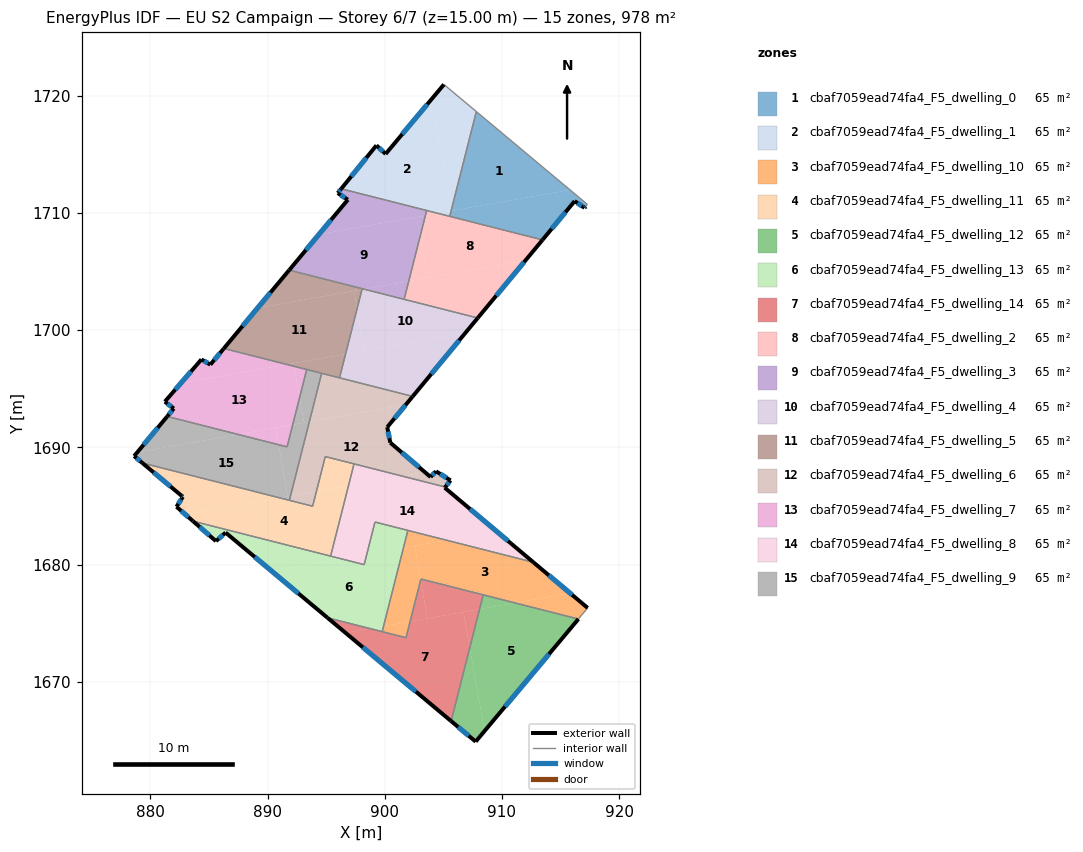
=== STOREY PLAN SPEC (per zone: floor XY polygon, exterior-wall plan segments, windows/doors) ===
zone 1: cbaf7059ead74fa4_F5_dwelling_0  (65.2 m²)
  floor: (915.80, 1711.97) (905.69, 1710.18) (905.68, 1710.25) (907.81, 1718.65)
  floor: (917.28, 1710.74) (917.04, 1710.44) (916.20, 1711.01) (913.46, 1707.70) (905.54, 1709.71) (905.66, 1710.18) (915.80, 1711.97)
  exterior wall: (917.04, 1710.44) – (917.14, 1710.56)  [0.2 m]
    window: (917.07, 1710.47) – (917.11, 1710.52)  [0.1 m²]
  exterior wall: (916.20, 1711.01) – (917.04, 1710.44)  [1.0 m]
    window: (916.44, 1710.85) – (916.80, 1710.60)  [0.6 m²]
  exterior wall: (913.46, 1707.70) – (916.20, 1711.01)  [4.3 m]
    window: (914.24, 1708.65) – (915.42, 1710.07)  [2.4 m²]
  interior walls: 4
zone 2: cbaf7059ead74fa4_F5_dwelling_1  (65.2 m²)
  floor: (904.00, 1719.72) (905.68, 1710.25) (905.66, 1710.18) (904.52, 1709.97) (896.28, 1712.06) (899.28, 1715.77) (900.07, 1715.04)
  floor: (907.81, 1718.65) (905.68, 1710.25) (904.00, 1719.72) (905.04, 1720.97)
  floor: (905.66, 1710.18) (905.54, 1709.71) (904.52, 1709.97)
  exterior wall: (900.07, 1715.04) – (899.28, 1715.77)  [1.1 m]
    window: (899.84, 1715.24) – (899.51, 1715.56)  [0.6 m²]
  exterior wall: (905.04, 1720.97) – (900.07, 1715.04)  [7.7 m]
    window: (903.62, 1719.27) – (901.49, 1716.73)  [4.3 m²]
  exterior wall: (899.28, 1715.77) – (896.28, 1712.06)  [4.8 m]
    window: (898.43, 1714.71) – (897.14, 1713.12)  [2.6 m²]
  interior walls: 4
zone 3: cbaf7059ead74fa4_F5_dwelling_10  (65.2 m²)
  floor: (912.68, 1680.19) (915.81, 1677.56) (911.10, 1676.72) (903.08, 1678.76) (903.06, 1678.68) (902.54, 1681.59) (905.28, 1682.07)
  floor: (917.31, 1676.29) (916.52, 1675.35) (911.10, 1676.72) (915.81, 1677.56)
  floor: (902.54, 1681.59) (903.06, 1678.68) (902.16, 1675.14) (899.89, 1674.74) (901.59, 1681.42)
  floor: (905.28, 1682.07) (901.59, 1681.42) (901.97, 1682.91)
  floor: (902.16, 1675.14) (901.81, 1673.75) (899.77, 1674.27) (899.89, 1674.74)
  exterior wall: (917.31, 1676.29) – (912.68, 1680.19)  [6.1 m]
    window: (915.99, 1677.41) – (914.00, 1679.08)  [3.3 m²]
  interior walls: 7
zone 4: cbaf7059ead74fa4_F5_dwelling_11  (65.2 m²)
  floor: (896.90, 1686.73) (896.21, 1686.61) (896.48, 1685.08) (895.37, 1680.72) (883.64, 1683.70) (882.99, 1684.26) (891.02, 1685.69) (893.84, 1684.97) (894.16, 1686.25)
  floor: (896.90, 1686.73) (896.48, 1685.08) (896.21, 1686.61)
  floor: (891.02, 1685.69) (882.99, 1684.26) (882.22, 1684.93) (882.77, 1685.77) (882.67, 1685.85) (879.31, 1688.66)
  floor: (897.37, 1688.59) (896.90, 1686.73) (894.16, 1686.25) (894.92, 1689.21)
  exterior wall: (882.22, 1684.93) – (883.64, 1683.70)  [1.9 m]
    window: (882.63, 1684.58) – (883.23, 1684.05)  [1.0 m²]
  exterior wall: (882.77, 1685.77) – (882.22, 1684.93)  [1.0 m]
    window: (882.61, 1685.53) – (882.38, 1685.17)  [0.6 m²]
  exterior wall: (882.67, 1685.85) – (882.77, 1685.77)  [0.1 m]
    window: (882.70, 1685.83) – (882.74, 1685.80)  [0.1 m²]
  exterior wall: (879.31, 1688.66) – (882.67, 1685.85)  [4.4 m]
    window: (880.27, 1687.86) – (881.71, 1686.66)  [2.4 m²]
  interior walls: 6
zone 5: cbaf7059ead74fa4_F5_dwelling_12  (65.2 m²)
  floor: (916.52, 1675.35) (908.51, 1665.79) (907.25, 1672.89) (908.09, 1676.19) (911.10, 1676.72)
  floor: (907.25, 1672.89) (908.51, 1665.79) (907.75, 1664.88) (905.66, 1666.63)
  floor: (911.10, 1676.72) (908.09, 1676.19) (908.40, 1677.41)
  exterior wall: (905.66, 1666.63) – (907.75, 1664.88)  [2.7 m]
    window: (906.26, 1666.13) – (907.15, 1665.38)  [1.5 m²]
  exterior wall: (907.75, 1664.88) – (916.52, 1675.35)  [13.7 m]
    window: (910.26, 1667.87) – (914.02, 1672.36)  [7.5 m²]
  interior walls: 2
zone 6: cbaf7059ead74fa4_F5_dwelling_13  (65.2 m²)
  floor: (901.59, 1681.42) (899.89, 1674.74) (898.74, 1674.53) (895.11, 1675.45) (890.36, 1679.43) (896.31, 1680.48) (898.24, 1679.99) (898.46, 1680.86)
  floor: (901.97, 1682.91) (901.59, 1681.42) (898.46, 1680.86) (899.16, 1683.62)
  floor: (899.89, 1674.74) (899.77, 1674.27) (898.74, 1674.53)
  floor: (896.31, 1680.48) (890.36, 1679.43) (886.41, 1682.72) (885.59, 1681.99) (883.64, 1683.70)
  exterior wall: (886.41, 1682.72) – (895.11, 1675.45)  [11.3 m]
    window: (888.90, 1680.65) – (892.63, 1677.53)  [6.2 m²]
  exterior wall: (885.59, 1681.99) – (886.41, 1682.72)  [1.1 m]
    window: (885.82, 1682.20) – (886.18, 1682.52)  [0.6 m²]
  exterior wall: (883.64, 1683.70) – (885.59, 1681.99)  [2.6 m]
    window: (884.19, 1683.21) – (885.03, 1682.48)  [1.4 m²]
  interior walls: 6
zone 7: cbaf7059ead74fa4_F5_dwelling_14  (65.2 m²)
  floor: (906.71, 1675.94) (907.25, 1672.89) (905.66, 1666.63) (896.66, 1674.16) (898.74, 1674.53) (901.81, 1673.75) (902.16, 1675.14)
  floor: (908.40, 1677.41) (908.09, 1676.19) (903.64, 1675.40) (903.06, 1678.68) (903.08, 1678.76)
  floor: (898.74, 1674.53) (896.66, 1674.16) (895.11, 1675.45)
  floor: (908.09, 1676.19) (907.25, 1672.89) (906.71, 1675.94)
  floor: (903.06, 1678.68) (903.64, 1675.40) (902.16, 1675.14)
  exterior wall: (895.11, 1675.45) – (905.66, 1666.63)  [13.7 m]
    window: (898.12, 1672.93) – (902.65, 1669.15)  [7.6 m²]
  interior walls: 5
zone 8: cbaf7059ead74fa4_F5_dwelling_2  (65.2 m²)
  floor: (913.46, 1707.70) (912.00, 1705.94) (903.64, 1704.46) (903.01, 1707.99) (903.47, 1709.79) (904.51, 1709.97)
  floor: (912.00, 1705.94) (907.93, 1701.04) (901.65, 1702.63) (902.04, 1704.18)
  floor: (904.51, 1709.97) (903.47, 1709.79) (903.57, 1710.21)
  floor: (903.01, 1707.99) (903.64, 1704.46) (902.04, 1704.18)
  exterior wall: (907.93, 1701.04) – (913.46, 1707.70)  [8.7 m]
    window: (909.51, 1702.94) – (911.88, 1705.80)  [4.8 m²]
  interior walls: 4
zone 9: cbaf7059ead74fa4_F5_dwelling_3  (65.2 m²)
  floor: (902.72, 1709.65) (903.01, 1707.99) (902.04, 1704.18) (898.22, 1703.50) (891.84, 1705.12) (894.38, 1708.18)
  floor: (903.57, 1710.21) (903.46, 1709.79) (894.38, 1708.18) (896.85, 1711.13) (895.98, 1711.70) (896.28, 1712.06)
  floor: (903.46, 1709.79) (903.01, 1707.99) (902.72, 1709.65)
  floor: (902.04, 1704.18) (901.65, 1702.63) (898.22, 1703.50)
  exterior wall: (895.98, 1711.70) – (896.85, 1711.13)  [1.0 m]
    window: (896.23, 1711.54) – (896.60, 1711.29)  [0.6 m²]
  exterior wall: (896.28, 1712.06) – (895.98, 1711.70)  [0.5 m]
    window: (896.19, 1711.96) – (896.07, 1711.80)  [0.3 m²]
  exterior wall: (896.85, 1711.13) – (891.84, 1705.12)  [7.8 m]
    window: (895.41, 1709.41) – (893.27, 1706.84)  [4.3 m²]
  interior walls: 4
zone 10: cbaf7059ead74fa4_F5_dwelling_4  (65.2 m²)
  floor: (907.93, 1701.04) (906.88, 1699.77) (898.27, 1698.25) (897.63, 1701.83) (898.05, 1703.47) (898.22, 1703.50)
  floor: (906.88, 1699.77) (902.38, 1694.35) (896.14, 1695.93) (896.65, 1697.96)
  floor: (897.63, 1701.83) (898.27, 1698.25) (896.65, 1697.96)
  exterior wall: (902.38, 1694.35) – (907.93, 1701.04)  [8.7 m]
    window: (903.97, 1696.26) – (906.34, 1699.13)  [4.8 m²]
  interior walls: 4
zone 11: cbaf7059ead74fa4_F5_dwelling_5  (65.2 m²)
  floor: (897.36, 1703.35) (897.63, 1701.83) (896.65, 1697.96) (891.64, 1697.07) (886.26, 1698.44) (889.14, 1701.89)
  floor: (896.65, 1697.96) (896.14, 1695.93) (891.64, 1697.07)
  floor: (898.07, 1703.54) (898.05, 1703.47) (889.14, 1701.89) (891.84, 1705.12)
  floor: (898.05, 1703.47) (897.63, 1701.83) (897.36, 1703.35)
  exterior wall: (891.84, 1705.12) – (886.26, 1698.44)  [8.7 m]
    window: (890.24, 1703.21) – (887.86, 1700.35)  [4.8 m²]
  interior walls: 5
zone 12: cbaf7059ead74fa4_F5_dwelling_6  (65.2 m²)
  floor: (901.79, 1693.64) (900.21, 1691.72) (900.47, 1690.40) (903.41, 1687.89) (901.48, 1687.54) (894.92, 1689.21) (894.16, 1686.25) (891.95, 1685.85) (893.56, 1692.18)
  floor: (905.61, 1687.18) (905.16, 1686.61) (901.49, 1687.54) (903.41, 1687.89) (903.90, 1687.47) (904.37, 1687.95)
  floor: (894.16, 1686.25) (893.84, 1684.97) (891.86, 1685.48) (891.95, 1685.85)
  floor: (902.38, 1694.35) (901.79, 1693.64) (893.56, 1692.18) (894.61, 1696.32)
  exterior wall: (900.47, 1690.40) – (900.21, 1691.72)  [1.4 m]
    window: (900.39, 1690.78) – (900.28, 1691.34)  [0.7 m²]
  exterior wall: (903.90, 1687.47) – (900.47, 1690.40)  [4.5 m]
    window: (902.92, 1688.31) – (901.45, 1689.56)  [2.5 m²]
  exterior wall: (904.37, 1687.95) – (903.90, 1687.47)  [0.7 m]
    window: (904.24, 1687.81) – (904.04, 1687.61)  [0.4 m²]
  exterior wall: (905.61, 1687.18) – (904.37, 1687.95)  [1.5 m]
    window: (905.26, 1687.40) – (904.73, 1687.73)  [0.8 m²]
  exterior wall: (905.16, 1686.61) – (905.61, 1687.18)  [0.7 m]
    window: (905.29, 1686.77) – (905.48, 1687.02)  [0.4 m²]
  exterior wall: (900.21, 1691.72) – (902.38, 1694.35)  [3.4 m]
    window: (900.83, 1692.47) – (901.76, 1693.60)  [1.9 m²]
  interior walls: 7
zone 13: cbaf7059ead74fa4_F5_dwelling_7  (65.2 m²)
  floor: (892.25, 1696.92) (892.72, 1694.24) (892.14, 1691.93) (887.48, 1691.10) (881.43, 1692.64) (881.99, 1693.31) (881.22, 1693.90) (882.59, 1695.47) (891.64, 1697.07)
  floor: (891.64, 1697.07) (882.59, 1695.47) (884.35, 1697.50) (885.11, 1697.06) (886.26, 1698.44)
  floor: (892.14, 1691.93) (891.66, 1690.04) (890.94, 1690.22) (890.68, 1691.67)
  floor: (893.34, 1696.64) (892.72, 1694.24) (892.25, 1696.92)
  floor: (890.68, 1691.67) (890.94, 1690.22) (887.48, 1691.10)
  exterior wall: (881.22, 1693.90) – (881.99, 1693.31)  [1.0 m]
    window: (881.44, 1693.73) – (881.77, 1693.48)  [0.5 m²]
  exterior wall: (884.35, 1697.50) – (881.22, 1693.90)  [4.8 m]
    window: (883.46, 1696.47) – (882.12, 1694.93)  [2.6 m²]
  exterior wall: (885.11, 1697.06) – (884.35, 1697.50)  [0.9 m]
    window: (884.90, 1697.19) – (884.57, 1697.37)  [0.5 m²]
  exterior wall: (886.26, 1698.44) – (885.11, 1697.06)  [1.8 m]
    window: (885.93, 1698.04) – (885.44, 1697.45)  [1.0 m²]
  exterior wall: (881.99, 1693.31) – (881.43, 1692.64)  [0.9 m]
    window: (881.83, 1693.12) – (881.59, 1692.83)  [0.5 m²]
  interior walls: 3
zone 14: cbaf7059ead74fa4_F5_dwelling_8  (65.2 m²)
  floor: (905.16, 1686.61) (905.11, 1686.56) (909.54, 1682.83) (905.28, 1682.07) (899.16, 1683.62) (898.46, 1680.86) (897.27, 1680.65) (896.48, 1685.08) (896.90, 1686.73) (901.49, 1687.54)
  floor: (912.68, 1680.19) (905.28, 1682.07) (909.54, 1682.83)
  floor: (896.48, 1685.08) (897.27, 1680.65) (896.31, 1680.48) (895.37, 1680.72)
  floor: (901.48, 1687.54) (896.90, 1686.73) (897.37, 1688.59)
  floor: (898.46, 1680.86) (898.24, 1679.99) (896.31, 1680.48)
  exterior wall: (912.68, 1680.19) – (905.11, 1686.56)  [9.9 m]
    window: (910.51, 1682.01) – (907.27, 1684.74)  [5.4 m²]
  exterior wall: (905.11, 1686.56) – (905.16, 1686.61)  [0.1 m]
  interior walls: 6
zone 15: cbaf7059ead74fa4_F5_dwelling_9  (65.2 m²)
  floor: (893.56, 1692.18) (891.95, 1685.85) (891.72, 1685.81) (890.94, 1690.22) (891.66, 1690.04) (892.14, 1691.93)
  floor: (890.94, 1690.22) (891.72, 1685.81) (891.02, 1685.69) (879.31, 1688.66) (878.61, 1689.25) (878.88, 1689.58) (887.48, 1691.10)
  floor: (892.72, 1694.24) (893.10, 1692.10) (892.14, 1691.93)
  floor: (887.48, 1691.10) (878.88, 1689.58) (881.43, 1692.64)
  floor: (891.95, 1685.85) (891.86, 1685.48) (891.02, 1685.69)
  floor: (894.61, 1696.32) (893.56, 1692.18) (893.10, 1692.10) (892.72, 1694.24) (893.34, 1696.64)
  exterior wall: (878.61, 1689.25) – (879.31, 1688.66)  [0.9 m]
    window: (878.81, 1689.08) – (879.11, 1688.83)  [0.5 m²]
  exterior wall: (881.43, 1692.64) – (878.61, 1689.25)  [4.4 m]
    window: (880.62, 1691.67) – (879.41, 1690.22)  [2.4 m²]
  interior walls: 5

=== DERIVED (storey summary) ===
Building: EU S2 Campaign
Storey: 6 of 7  (floor level z = 15.00 m)
Storey gross floor area: 978.3 m²
Zones on this storey: 15
  - cbaf7059ead74fa4_F5_dwelling_0: floor 65.2 m²; exterior wall 5.5 m (16.4 m²); 3 window(s) 3.0 m²; WWR 18.4%
  - cbaf7059ead74fa4_F5_dwelling_1: floor 65.2 m²; exterior wall 13.6 m (40.8 m²); 3 window(s) 7.5 m²; WWR 18.4%
  - cbaf7059ead74fa4_F5_dwelling_10: floor 65.2 m²; exterior wall 6.1 m (18.2 m²); 1 window(s) 3.3 m²; WWR 18.4%
  - cbaf7059ead74fa4_F5_dwelling_11: floor 65.2 m²; exterior wall 7.4 m (22.2 m²); 4 window(s) 4.1 m²; WWR 18.4%
  - cbaf7059ead74fa4_F5_dwelling_12: floor 65.2 m²; exterior wall 16.4 m (49.1 m²); 2 window(s) 9.0 m²; WWR 18.4%
  - cbaf7059ead74fa4_F5_dwelling_13: floor 65.2 m²; exterior wall 15.0 m (45.1 m²); 3 window(s) 8.3 m²; WWR 18.4%
  - cbaf7059ead74fa4_F5_dwelling_14: floor 65.2 m²; exterior wall 13.7 m (41.2 m²); 1 window(s) 7.6 m²; WWR 18.4%
  - cbaf7059ead74fa4_F5_dwelling_2: floor 65.2 m²; exterior wall 8.7 m (26.0 m²); 1 window(s) 4.8 m²; WWR 18.4%
  - cbaf7059ead74fa4_F5_dwelling_3: floor 65.2 m²; exterior wall 9.3 m (28.0 m²); 3 window(s) 5.1 m²; WWR 18.4%
  - cbaf7059ead74fa4_F5_dwelling_4: floor 65.2 m²; exterior wall 8.7 m (26.1 m²); 1 window(s) 4.8 m²; WWR 18.4%
  - cbaf7059ead74fa4_F5_dwelling_5: floor 65.2 m²; exterior wall 8.7 m (26.1 m²); 1 window(s) 4.8 m²; WWR 18.4%
  - cbaf7059ead74fa4_F5_dwelling_6: floor 65.2 m²; exterior wall 12.1 m (36.4 m²); 6 window(s) 6.7 m²; WWR 18.4%
  - cbaf7059ead74fa4_F5_dwelling_7: floor 65.2 m²; exterior wall 9.3 m (27.9 m²); 5 window(s) 5.1 m²; WWR 18.4%
  - cbaf7059ead74fa4_F5_dwelling_8: floor 65.2 m²; exterior wall 10.0 m (29.9 m²); 1 window(s) 5.4 m²; WWR 18.2%
  - cbaf7059ead74fa4_F5_dwelling_9: floor 65.2 m²; exterior wall 5.3 m (16.0 m²); 2 window(s) 2.9 m²; WWR 18.4%
Zone adjacency (shared interzone walls):
  - cbaf7059ead74fa4_F5_dwelling_0 ↔ cbaf7059ead74fa4_F5_dwelling_1
  - cbaf7059ead74fa4_F5_dwelling_0 ↔ cbaf7059ead74fa4_F5_dwelling_2
  - cbaf7059ead74fa4_F5_dwelling_1 ↔ cbaf7059ead74fa4_F5_dwelling_2
  - cbaf7059ead74fa4_F5_dwelling_1 ↔ cbaf7059ead74fa4_F5_dwelling_3
  - cbaf7059ead74fa4_F5_dwelling_10 ↔ cbaf7059ead74fa4_F5_dwelling_12
  - cbaf7059ead74fa4_F5_dwelling_10 ↔ cbaf7059ead74fa4_F5_dwelling_13
  - cbaf7059ead74fa4_F5_dwelling_10 ↔ cbaf7059ead74fa4_F5_dwelling_14
  - cbaf7059ead74fa4_F5_dwelling_10 ↔ cbaf7059ead74fa4_F5_dwelling_8
  - cbaf7059ead74fa4_F5_dwelling_11 ↔ cbaf7059ead74fa4_F5_dwelling_13
  - cbaf7059ead74fa4_F5_dwelling_11 ↔ cbaf7059ead74fa4_F5_dwelling_6
  - cbaf7059ead74fa4_F5_dwelling_11 ↔ cbaf7059ead74fa4_F5_dwelling_8
  - cbaf7059ead74fa4_F5_dwelling_11 ↔ cbaf7059ead74fa4_F5_dwelling_9
  - cbaf7059ead74fa4_F5_dwelling_12 ↔ cbaf7059ead74fa4_F5_dwelling_14
  - cbaf7059ead74fa4_F5_dwelling_13 ↔ cbaf7059ead74fa4_F5_dwelling_14
  - cbaf7059ead74fa4_F5_dwelling_13 ↔ cbaf7059ead74fa4_F5_dwelling_8
  - cbaf7059ead74fa4_F5_dwelling_2 ↔ cbaf7059ead74fa4_F5_dwelling_3
  - cbaf7059ead74fa4_F5_dwelling_2 ↔ cbaf7059ead74fa4_F5_dwelling_4
  - cbaf7059ead74fa4_F5_dwelling_3 ↔ cbaf7059ead74fa4_F5_dwelling_4
  - cbaf7059ead74fa4_F5_dwelling_3 ↔ cbaf7059ead74fa4_F5_dwelling_5
  - cbaf7059ead74fa4_F5_dwelling_4 ↔ cbaf7059ead74fa4_F5_dwelling_5
  - cbaf7059ead74fa4_F5_dwelling_4 ↔ cbaf7059ead74fa4_F5_dwelling_6
  - cbaf7059ead74fa4_F5_dwelling_5 ↔ cbaf7059ead74fa4_F5_dwelling_6
  - cbaf7059ead74fa4_F5_dwelling_5 ↔ cbaf7059ead74fa4_F5_dwelling_7
  - cbaf7059ead74fa4_F5_dwelling_5 ↔ cbaf7059ead74fa4_F5_dwelling_9
  - cbaf7059ead74fa4_F5_dwelling_6 ↔ cbaf7059ead74fa4_F5_dwelling_8
  - cbaf7059ead74fa4_F5_dwelling_6 ↔ cbaf7059ead74fa4_F5_dwelling_9
  - cbaf7059ead74fa4_F5_dwelling_7 ↔ cbaf7059ead74fa4_F5_dwelling_9